Image classification data set "ReadText10second" (Xrwh/PDNet on GitHub). Class labels (2): healthy control image, PD image.

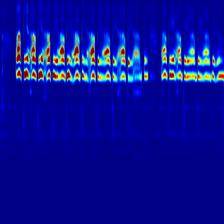
Label: PD image

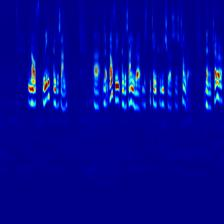
Label: healthy control image

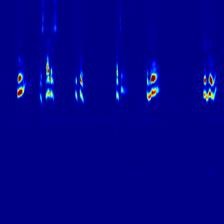
Label: PD image

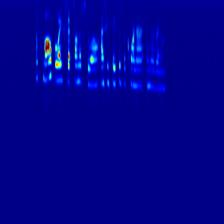
Label: healthy control image

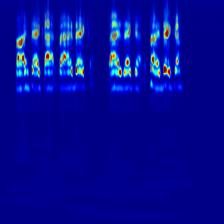
Label: PD image

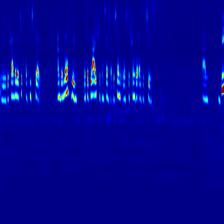
Label: healthy control image
